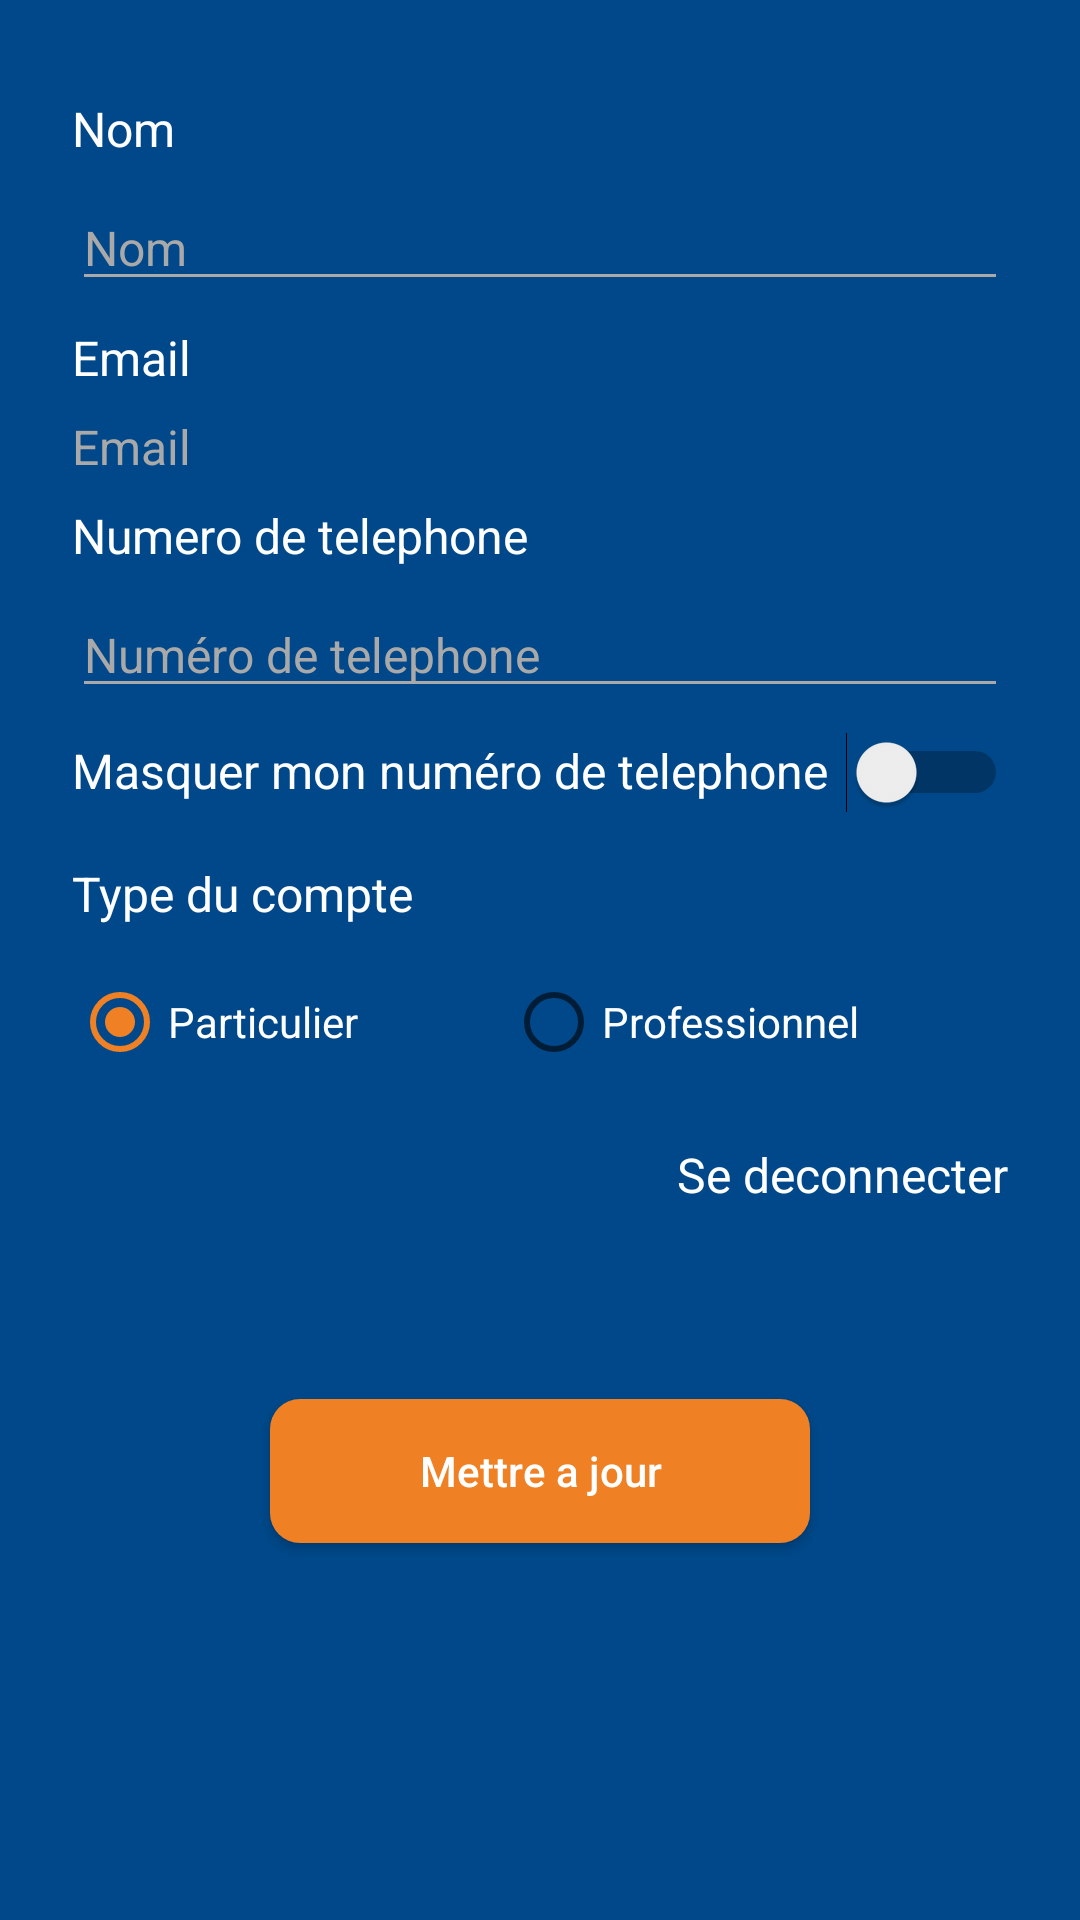

Layout XML and referenced resources for this Android screen:
<!-- AndroidManifest.xml: application theme MyAppTheme -->
<!-- res/layout/activity_my_account.xml -->
<?xml version="1.0" encoding="utf-8"?>
<LinearLayout xmlns:android="http://schemas.android.com/apk/res/android"
    xmlns:app="http://schemas.android.com/apk/res-auto"
    xmlns:tools="http://schemas.android.com/tools"
    android:orientation="vertical"
    android:layout_width="match_parent"
    android:layout_height="match_parent"
    android:background="@color/colorPrimary"
    tools:context=".MyAccountActivity">

    <TextView
        android:id="@+id/nameTv"
        android:layout_width="match_parent"
        android:layout_height="wrap_content"
        android:layout_marginLeft="24dp"
        android:layout_marginRight="24dp"
        android:layout_marginTop="32dp"
        android:ems="10"
        android:text="Nom"
        android:textColor="@color/white"
        android:textSize="16sp" />

    <EditText
        android:id="@+id/name"
        android:layout_width="match_parent"
        android:layout_height="wrap_content"
        android:layout_marginLeft="24dp"
        android:layout_marginRight="24dp"
        android:layout_marginTop="8dp"
        android:backgroundTint="@color/grey"
        android:ems="10"
        android:textSize="16sp"
        android:hint="@string/name"
        android:inputType="textPersonName"
        android:textColor="@color/white"
        android:textColorHint="@color/grey" />

    <TextView
        android:id="@+id/emailTv"
        android:layout_width="match_parent"
        android:layout_height="wrap_content"
        android:layout_marginLeft="24dp"
        android:layout_marginRight="24dp"
        android:layout_marginTop="8dp"
        android:ems="10"
        android:text="Email"
        android:editable="false"
        android:textColor="@color/white"
        android:textSize="16sp"/>

    <TextView
        android:id="@+id/email"
        android:layout_width="match_parent"
        android:layout_height="wrap_content"
        android:layout_marginLeft="24dp"
        android:layout_marginRight="24dp"
        android:layout_marginTop="8dp"
        android:ems="10"
        android:hint="@string/email"
        android:inputType="textEmailAddress"
        android:textSize="16sp"
        android:backgroundTint="@color/grey"
        android:textColorHint="@color/grey"
        android:textColor="@color/white"/>

    <TextView
        android:id="@+id/phonenmbrTv"
        android:layout_width="match_parent"
        android:layout_height="wrap_content"
        android:layout_marginLeft="24dp"
        android:layout_marginRight="24dp"
        android:layout_marginTop="8dp"
        android:ems="10"
        android:text="Numero de telephone"
        android:textColor="@color/white"
        android:textSize="16sp" />

    <EditText
        android:id="@+id/phoneNumber"
        android:layout_width="match_parent"
        android:layout_height="wrap_content"
        android:layout_marginLeft="24dp"
        android:layout_marginRight="24dp"
        android:layout_marginTop="8dp"
        android:backgroundTint="@color/grey"
        android:ems="10"
        android:hint="@string/phone_number"
        android:inputType="phone"
        android:textColor="@color/white"
        android:textColorHint="@color/grey"
        android:textSize="16sp" />

    <LinearLayout
        android:layout_width="match_parent"
        android:layout_height="wrap_content"
        android:layout_marginLeft="24dp"
        android:layout_marginRight="24dp"
        android:layout_marginTop="8dp"
        android:orientation="horizontal">

        <TextView
            android:id="@+id/textView"
            android:layout_width="wrap_content"
            android:layout_height="wrap_content"
            android:text="@string/hide_phone_number"
            android:textSize="16sp"
            android:textColor="@color/white"/>

        <Switch
            android:id="@+id/hide"
            android:layout_width="wrap_content"
            android:layout_height="wrap_content"
            android:layout_weight="1" />
    </LinearLayout>

    <TextView
        android:id="@+id/acc_type_tv"
        android:layout_width="match_parent"
        android:layout_height="wrap_content"
        android:layout_marginLeft="24dp"
        android:layout_marginRight="24dp"
        android:layout_marginTop="16dp"
        android:text="@string/account_type"
        android:textSize="16sp"
        android:textColor="@color/white"/>

    <RadioGroup xmlns:android="http://schemas.android.com/apk/res/android"
        android:id="@+id/acc_type_rb"
        android:layout_width="match_parent"
        android:layout_height="wrap_content"
        android:layout_marginLeft="24dp"
        android:layout_marginRight="24dp"
        android:layout_marginTop="16dp"
        android:orientation="horizontal">

        <RadioButton
            android:id="@+id/particular"
            android:layout_width="wrap_content"
            android:layout_height="wrap_content"
            android:layout_weight="1"
            android:checked="true"
            android:text="@string/acc_particular"
            android:textColor="@color/white"/>

        <RadioButton
            android:id="@+id/pro"
            android:layout_width="wrap_content"
            android:layout_height="wrap_content"
            android:layout_weight="1"
            android:text="@string/acc_professional"
            android:textColor="@color/white"/>
    </RadioGroup>

    <TextView
        android:id="@+id/log_out"
        android:layout_width="match_parent"
        android:layout_height="wrap_content"
        android:layout_marginLeft="24dp"
        android:layout_marginRight="24dp"
        android:layout_marginTop="24dp"
        android:ems="10"
        android:gravity="end"
        android:onClick="log_out"
        android:text="@string/se_deconnecter"
        android:textColor="@color/white"
        android:textSize="16sp" />

    <Button
        android:id="@+id/edit_btn"
        android:layout_width="180dp"
        android:layout_height="wrap_content"
        android:layout_gravity="center_horizontal"
        android:layout_marginTop="64dp"
        android:background="@drawable/button_round_corners"
        android:onClick="edit_account"
        android:text="Mettre a jour"
        android:textAllCaps="false"
        android:textColor="@color/white" />

</LinearLayout>
<!-- resources referenced by this layout -->
<resources>
  <color name="colorPrimary">#004889</color>
  <color name="grey">#a9a9a9</color>
  <color name="white">#ffffff</color>
  <!-- drawable button_round_corners (drawable) -->
  <?xml version="1.0" encoding="utf-8"?>
      <shape xmlns:android="http://schemas.android.com/apk/res/android"
          android:shape="rectangle" android:padding="10dp">
          <solid android:color="@color/colorAccent"/>
          <corners android:radius="10dp"/>
      </shape>
  <string name="acc_particular">Particulier</string>
  <string name="acc_professional">Professionnel</string>
  <string name="account_type">Type du compte</string>
  <string name="email">Email</string>
  <string name="hide_phone_number">Masquer mon numéro de telephone</string>
  <string name="name">Nom</string>
  <string name="phone_number">Numéro de telephone</string>
  <string name="se_deconnecter">Se deconnecter</string>
  <style name="MyAppTheme" parent="Theme.AppCompat.Light.NoActionBar">
          <item name="colorPrimary">@color/colorPrimary</item>
          <item name="colorPrimaryDark">@color/colorPrimaryDark</item>
          <item name="colorAccent">@color/colorAccent</item>
      </style>
  <color name="colorAccent">#F08024</color>
  <color name="colorPrimaryDark">#004889</color>
</resources>
